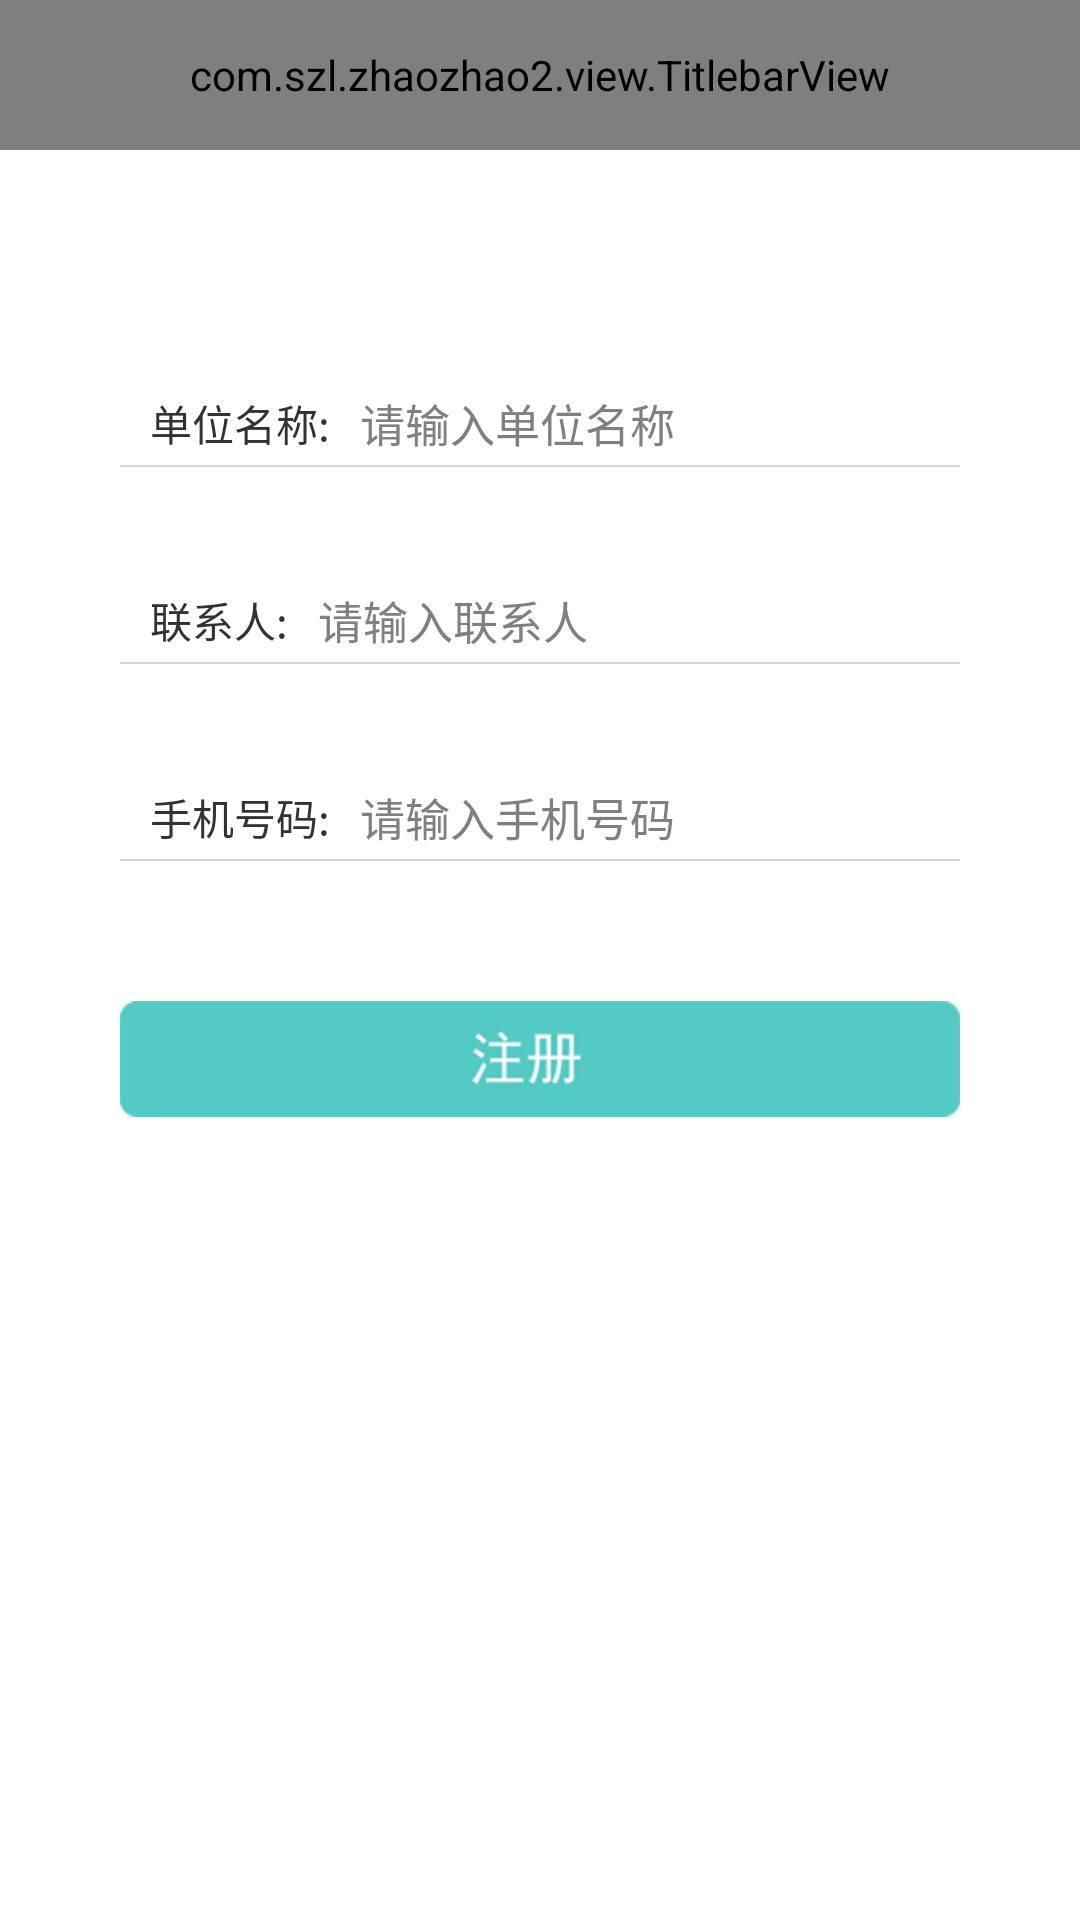

Produce the Android XML layout that renders to this screen, including the resource entries it uses.
<!-- AndroidManifest.xml: application theme AppTheme -->
<!-- res/layout/activity_register_for_company.xml -->
<?xml version="1.0" encoding="utf-8"?>
<LinearLayout xmlns:android="http://schemas.android.com/apk/res/android"
    xmlns:tools="http://schemas.android.com/tools"
    android:layout_width="match_parent"
    android:layout_height="match_parent"
    android:orientation="vertical"
    android:background="#fff"
   >
    <com.szl.zhaozhao2.view.TitlebarView
        android:id="@+id/titlebar_registerForCompany"
        android:layout_width="match_parent"
        android:layout_height="@dimen/height_titlebar"
        />
    <LinearLayout
        android:layout_width="match_parent"
        android:layout_height="wrap_content"
        android:orientation="vertical"
        android:layout_marginLeft="40dp"
        android:layout_marginRight="40dp"
        android:layout_marginTop="80dp"
        >
        <LinearLayout
            android:layout_width="match_parent"
            android:layout_height="wrap_content"
            android:orientation="horizontal"
            android:gravity="center_vertical"
            >
            <TextView
                android:layout_width="wrap_content"
                android:layout_height="wrap_content"
                android:text="单位名称:"
                android:drawablePadding="3dp"
                android:layout_marginLeft="10dp"
                android:gravity="center_vertical"
                />

            <EditText
                android:id="@+id/et_companyName"
                android:layout_width="match_parent"
                android:layout_height="wrap_content"
                android:background="#fff"
                android:layout_marginLeft="10dp"
                android:hint="请输入单位名称"
                android:textSize="15sp"
                />

        </LinearLayout>
        <View
            android:layout_width="match_parent"
            android:layout_height="2px"
            android:background="@color/grey"
            android:layout_marginTop="3dp"
            />

    </LinearLayout>
    <LinearLayout
        android:layout_width="match_parent"
        android:layout_height="wrap_content"
        android:orientation="vertical"
        android:layout_marginLeft="40dp"
        android:layout_marginRight="40dp"
        android:layout_marginTop="40dp"
        >
        <LinearLayout
            android:layout_width="match_parent"
            android:layout_height="wrap_content"
            android:orientation="horizontal"
            android:gravity="center_vertical"
            >
            <TextView
                android:layout_width="wrap_content"
                android:layout_height="wrap_content"
                android:text="联系人:"
                android:drawablePadding="3dp"
                android:layout_marginLeft="10dp"
                android:gravity="center_vertical"
                />

            <EditText
                android:id="@+id/et_contacts"
                android:layout_width="match_parent"
                android:layout_height="wrap_content"
                android:background="#fff"
                android:layout_marginLeft="10dp"
                android:hint="请输入联系人"
                android:textSize="15sp"
                />

        </LinearLayout>
        <View
            android:layout_width="match_parent"
            android:layout_height="2px"
            android:background="@color/grey"
            android:layout_marginTop="3dp"
            />

    </LinearLayout>
    <LinearLayout
        android:layout_width="match_parent"
        android:layout_height="wrap_content"
        android:orientation="vertical"
        android:layout_marginLeft="40dp"
        android:layout_marginRight="40dp"
        android:layout_marginTop="40dp"
        >
        <LinearLayout
            android:layout_width="match_parent"
            android:layout_height="wrap_content"
            android:orientation="horizontal"
            android:gravity="center_vertical"
            >
            <TextView
                android:layout_width="wrap_content"
                android:layout_height="wrap_content"
                android:text="手机号码:"
                android:drawablePadding="3dp"
                android:layout_marginLeft="10dp"
                android:gravity="center_vertical"
                />

            <EditText
                android:id="@+id/et_phone"
                android:layout_width="match_parent"
                android:layout_height="wrap_content"
                android:background="#fff"
                android:layout_marginLeft="10dp"
                android:hint="请输入手机号码"
                android:textSize="15sp"
                android:inputType="number"
                />

        </LinearLayout>
        <View
            android:layout_width="match_parent"
            android:layout_height="2px"
            android:background="@color/grey"
            android:layout_marginTop="3dp"
            />

    </LinearLayout>
    <ImageView
        android:id="@+id/iv_registerForCompany"
        android:layout_width="match_parent"
        android:layout_height="wrap_content"
        android:src="@drawable/bg_register"
        android:layout_marginLeft="40dp"
        android:layout_marginRight="40dp"
        android:layout_marginTop="40dp"
        />

</LinearLayout>
<!-- resources referenced by this layout -->
<resources>
  <color name="grey">#D7D4D4</color>
  <dimen name="height_titlebar">50dp</dimen>
  <!-- drawable bg_register (drawable) -->
  <?xml version="1.0" encoding="utf-8"?>
  <selector xmlns:android="http://schemas.android.com/apk/res/android">
  <item  android:drawable="@drawable/bg_register_normal"/>
      <item  android:drawable="@drawable/bg_register_pressed" android:state_pressed="true"/>
  </selector>
  <style name="AppTheme" parent="AppBaseTheme">
          
      </style>
  <!-- drawable bg_register_normal: png bitmap (drawable-xhdpi, 8204 bytes) -->
  <!-- drawable bg_register_pressed: png bitmap (drawable-xhdpi, 7554 bytes) -->
  <style name="AppBaseTheme" parent="android:Theme.Light">
          
      </style>
</resources>
